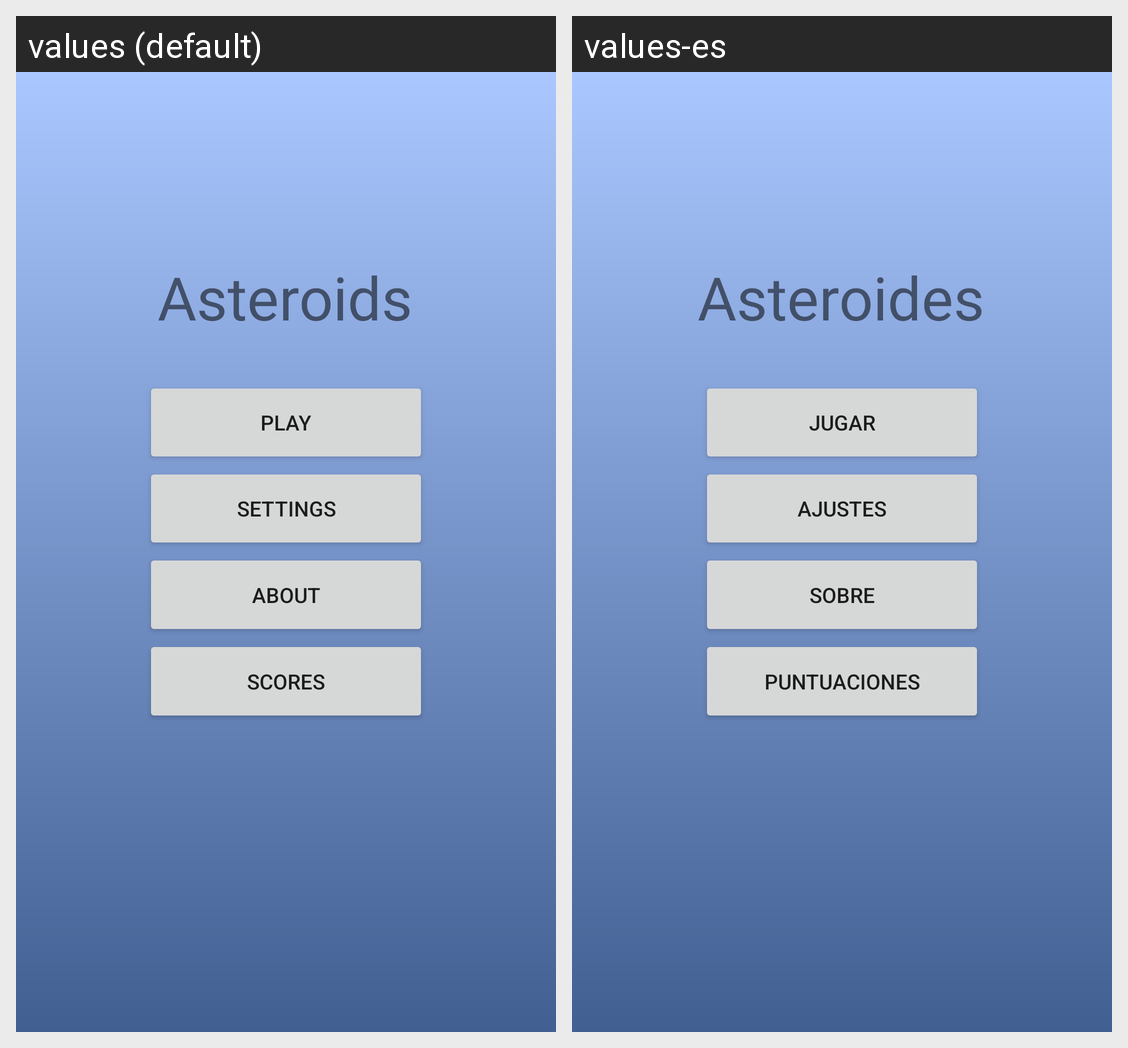

This grid shows one Android layout under two languages. Give, for every string resource on the screen, its name, the default text and each shown locale's text.
Android screen res/layout/activity_main.xml rendered under 2 locales, left to right: values (default), values-es. Device: Nexus 5 (rendered at 1080×1920; each locale shown at half size, 540×960, under a caption strip naming it); theme AppTheme.
Strings drawn on this screen, with the default value and each locale's value (text and hints the layout hard-codes, and strings that could not be matched under every locale, appear in the picture but are not listed):

asteroides
  values: Asteroids
  values-es: Asteroides

jugar
  values: PLAY
  values-es: JUGAR

configurar
  values: SETTINGS
  values-es: AJUSTES

sobre
  values: ABOUT
  values-es: SOBRE

sortir
  values: SCORES
  values-es: PUNTUACIONES
